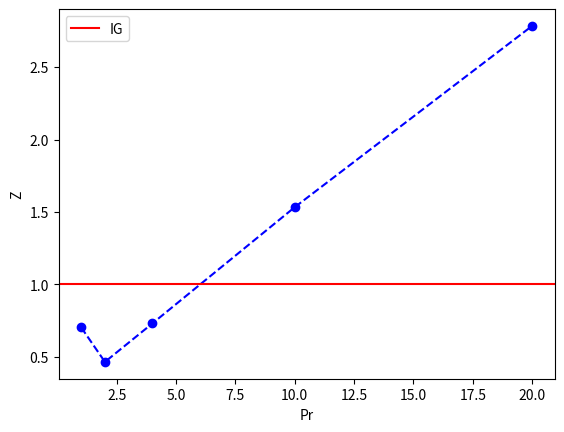

Reproduce this figure in Python.
import numpy as np
from scipy.optimize import fsolve
import matplotlib.pyplot as plt

# Constants for ammonia
R = 0.08206  # L·atm/(mol·K)
TC = 405.5  # K (critical temperature of ammonia)
PC = 111.3  # atm (critical pressure of ammonia)
T = 450  # K (given temperature)

# Van der Waals constants
a = 27 / 64 * (R**2 * TC**2 / PC)
b = R * TC / (8 * PC)
def v_fun(P):
    return lambda V:P * V**3 - (P*b + R*T) * V**2 + a*V - a*b
def z_cal(P,V):
    return P * V / (R * T)

print('----------   a   ----------')
v_at56atm = fsolve(v_fun(56),[1])[0]
print('v at 56atm and 450K: ' ,v_at56atm)
print('z: ' , z_cal(56,v_at56atm))

print('----------   b   ----------')
Pr_list = np.array([1, 2, 4, 10, 20])
P_list = Pr_list * PC
z_list = []
for P,Pr in zip(P_list , Pr_list):
    v = fsolve(v_fun(P),[1])[0]
    z = z_cal(P,v)
    z_list.append(z)
    print(f'Pr: {Pr} => v: {v:.4f} and z: {z:.4f} ')
plt.plot(Pr_list,z_list,'bo--')
plt.axhline(1,color='red' ,label='IG')
plt.xlabel('Pr')
plt.ylabel('Z')
plt.legend()
plt.show()